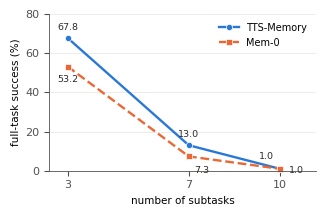

Write Python code to recreate this figure. (Note: this script raises an exception after producing the figure.)
import matplotlib
matplotlib.use('Agg')
import matplotlib.pyplot as plt
D = '/tmp/claude-0/-root-lyf-safelab/961e3502-cdbc-46d7-9641-821bb9638ba3/scratchpad/table2/'
# Table 2 values (v1.2-relaxed, better horizon per method); see compute_table2_v12best.py
X = [3, 7, 10]
V = {'TTS-Memory': [67.8, 13.0, 1.0], 'Mem-0': [53.2, 7.3, 1.0]}
STYLE = {'TTS-Memory': ('#2a78d6', 'o', '-'), 'Mem-0': ('#eb6834', 's', '--')}
plt.rcParams.update({'font.family': 'DejaVu Sans', 'font.size': 8, 'axes.edgecolor': '#52514e', 'xtick.color': '#52514e', 'ytick.color': '#52514e', 'axes.linewidth': 0.6})
fig, ax = plt.subplots(figsize=(3.3, 2.2))
for m in ['TTS-Memory', 'Mem-0']:
    col, mk, ls = STYLE[m]
    ax.plot(X, V[m], color=col, ls=ls, lw=1.7, marker=mk, ms=4.5, mec='white', mew=0.5, label=m, clip_on=False)
    for x, v in zip(X, V[m]):
        if m == 'TTS-Memory': off, ha = (0, 6), 'center'
        elif x == 3: off, ha = (0, -11), 'center'
        elif x == 7: off, ha = (4, -12), 'left'
        else: off, ha = (7, -3), 'left'
        if m == 'TTS-Memory' and x == 10: off, ha = (-4, 7), 'right'
        ax.annotate(f'{v:.1f}', (x, v), textcoords='offset points', xytext=off, ha=ha, fontsize=6.8, color='#2b2b2b')
ax.set_xticks(X); ax.set_xticklabels(['3', '7', '10']); ax.set_xlim(2.4, 11.2); ax.set_ylim(0, 80)
ax.grid(axis='y', color='#e6e5e0', lw=0.5); ax.set_axisbelow(True)
for sp in ['top', 'right']: ax.spines[sp].set_visible(False)
ax.set_xlabel('number of subtasks', fontsize=7.5); ax.set_ylabel('full-task success (%)', fontsize=7.5)
ax.legend(frameon=False, fontsize=7, loc='upper right')
fig.tight_layout()
for ext in ['pdf', 'png']: fig.savefig(D + f'out/success_vs_length_tts_mem0.{ext}', dpi=300, bbox_inches='tight')
print('saved')
